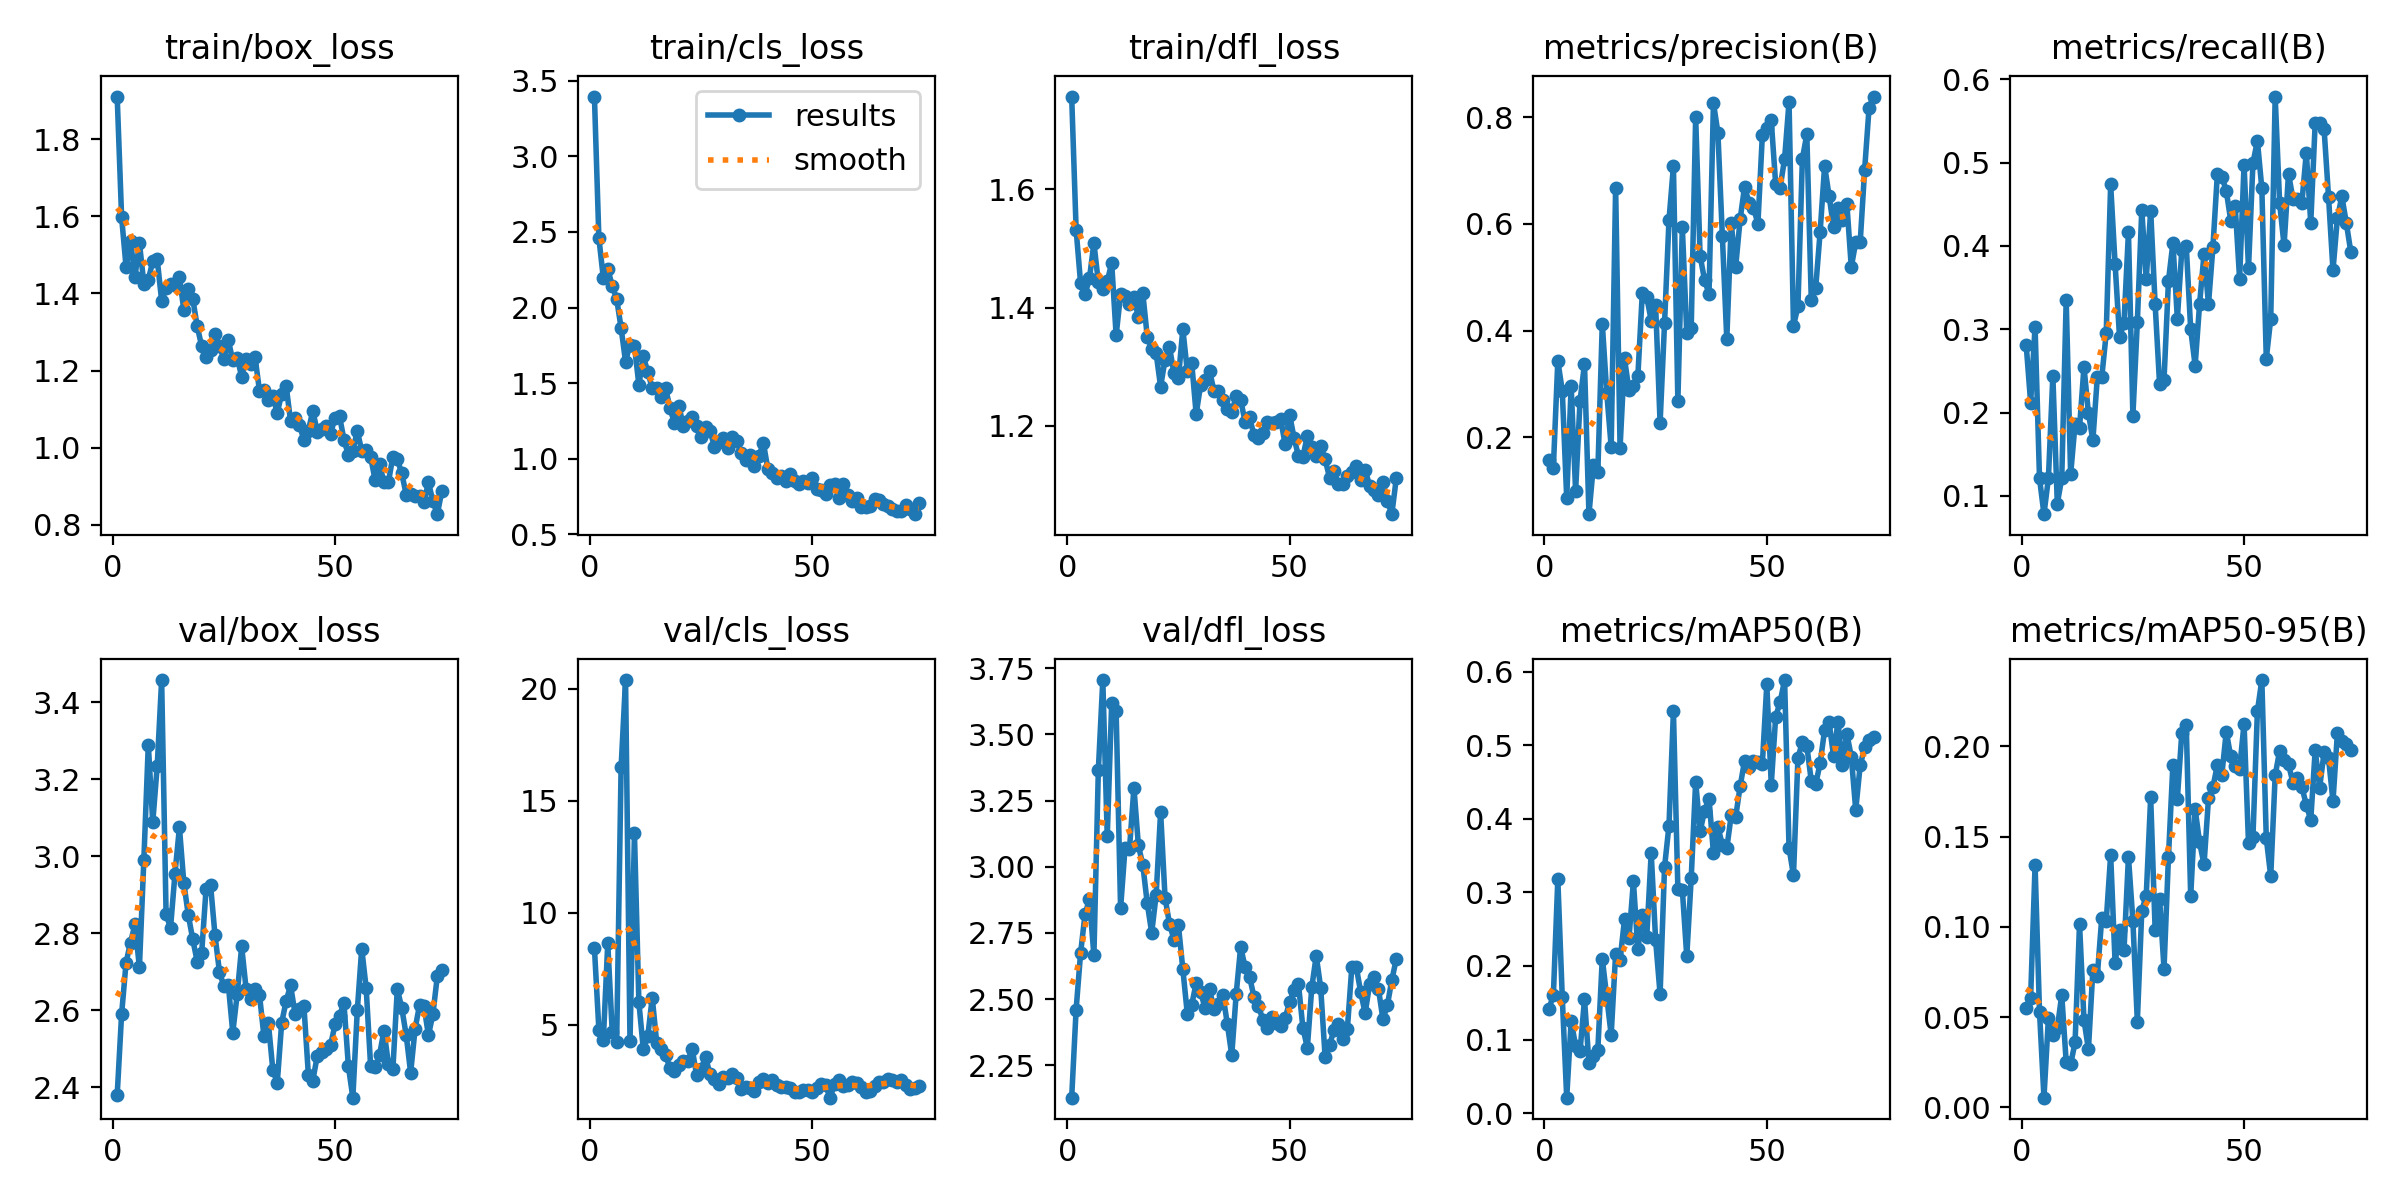

The data file committed next to this chart (first rows):
epoch, time, train/box_loss, train/cls_loss, train/dfl_loss, metrics/precision(B), metrics/recall(B), metrics/mAP50(B), metrics/mAP50-95(B), val/box_loss, val/cls_loss, val/dfl_loss, lr/pg0, lr/pg1, lr/pg2
1, 156.2, 1.911, 3.395, 1.757, 0.1584, 0.2814, 0.1417, 0.0549, 2.379, 8.412, 2.128, 0.0002429, 0.0002429, 0.0002429
2, 342.8, 1.597, 2.46, 1.532, 0.1437, 0.2121, 0.1602, 0.06064, 2.59, 4.772, 2.46, 0.0005, 0.0005, 0.0005
3, 500.1, 1.469, 2.196, 1.442, 0.3435, 0.303, 0.3177, 0.1341, 2.724, 4.301, 2.673, 0.0007566, 0.0007566, 0.0007566
4, 665.6, 1.536, 2.257, 1.423, 0.2878, 0.1212, 0.1576, 0.05295, 2.776, 8.629, 2.82, 0.001012, 0.001012, 0.001012
5, 810, 1.443, 2.142, 1.45, 0.08642, 0.07815, 0.02101, 0.00533, 2.823, 4.688, 2.877, 0.001267, 0.001267, 0.001267
6, 977.4, 1.531, 2.058, 1.509, 0.2961, 0.1212, 0.1254, 0.04942, 2.711, 4.222, 2.665, 0.00142, 0.00142, 0.00142
7, 1167, 1.426, 1.864, 1.443, 0.09983, 0.244, 0.09127, 0.03988, 2.991, 16.49, 3.366, 0.001416, 0.001416, 0.001416
8, 1335, 1.435, 1.642, 1.432, 0.2688, 0.09091, 0.0845, 0.04379, 3.29, 20.39, 3.705, 0.001412, 0.001412, 0.001412
9, 1508, 1.483, 1.755, 1.445, 0.3376, 0.1212, 0.1546, 0.06224, 3.088, 4.257, 3.115, 0.001407, 0.001407, 0.001407
10, 1656, 1.489, 1.745, 1.476, 0.05635, 0.3349, 0.06817, 0.02504, 3.233, 13.53, 3.618, 0.001401, 0.001401, 0.001401
11, 1798, 1.381, 1.489, 1.353, 0.1476, 0.126, 0.07808, 0.0238, 3.458, 5.988, 3.586, 0.001394, 0.001394, 0.001394
12, 1952, 1.414, 1.677, 1.423, 0.1353, 0.1866, 0.08618, 0.03609, 2.849, 3.888, 2.843, 0.001387, 0.001387, 0.001387
13, 2114, 1.424, 1.574, 1.42, 0.4133, 0.1818, 0.2101, 0.1016, 2.814, 4.476, 3.07, 0.001379, 0.001379, 0.001379
14, 2252, 1.422, 1.466, 1.407, 0.2842, 0.2549, 0.158, 0.04844, 2.955, 6.206, 3.067, 0.001371, 0.001371, 0.001371
15, 2399, 1.442, 1.468, 1.418, 0.1828, 0.1994, 0.1062, 0.03206, 3.075, 4.194, 3.299, 0.001362, 0.001362, 0.001362
16, 2543, 1.356, 1.411, 1.384, 0.6682, 0.1668, 0.2168, 0.07613, 2.929, 3.887, 3.081, 0.001352, 0.001352, 0.001352
17, 2686, 1.412, 1.466, 1.424, 0.1812, 0.2424, 0.2084, 0.07281, 2.847, 3.646, 3.006, 0.001342, 0.001342, 0.001342
18, 2846, 1.386, 1.336, 1.351, 0.348, 0.2424, 0.2632, 0.105, 2.784, 3.039, 2.861, 0.001331, 0.001331, 0.001331
19, 3028, 1.315, 1.233, 1.33, 0.2887, 0.2951, 0.2378, 0.1031, 2.726, 2.907, 2.751, 0.001319, 0.001319, 0.001319
20, 3211, 1.263, 1.349, 1.323, 0.2974, 0.4737, 0.3149, 0.1398, 2.749, 3.182, 2.894, 0.001307, 0.001307, 0.001307
21, 3373, 1.235, 1.215, 1.266, 0.3145, 0.378, 0.2226, 0.07988, 2.916, 3.364, 3.207, 0.001294, 0.001294, 0.001294
22, 3521, 1.253, 1.253, 1.312, 0.4704, 0.2903, 0.269, 0.09802, 2.925, 3.393, 2.883, 0.001281, 0.001281, 0.001281
23, 3667, 1.294, 1.279, 1.333, 0.4631, 0.3077, 0.2394, 0.08693, 2.795, 3.889, 2.785, 0.001267, 0.001267, 0.001267
24, 3805, 1.263, 1.217, 1.289, 0.4191, 0.4163, 0.3538, 0.1387, 2.7, 2.727, 2.725, 0.001252, 0.001252, 0.001252
25, 3985, 1.23, 1.145, 1.28, 0.4473, 0.1965, 0.2348, 0.1032, 2.662, 3.023, 2.78, 0.001237, 0.001237, 0.001237
26, 4142, 1.279, 1.209, 1.364, 0.2271, 0.3085, 0.1616, 0.04747, 2.665, 3.543, 2.613, 0.001222, 0.001222, 0.001222
27, 4281, 1.226, 1.186, 1.293, 0.4137, 0.4434, 0.3342, 0.109, 2.542, 2.774, 2.446, 0.001206, 0.001206, 0.001206
28, 4423, 1.234, 1.079, 1.306, 0.6069, 0.3604, 0.3908, 0.1172, 2.642, 2.56, 2.479, 0.001189, 0.001189, 0.001189
29, 4557, 1.184, 1.108, 1.22, 0.7082, 0.4422, 0.5461, 0.1717, 2.765, 2.338, 2.56, 0.001173, 0.001173, 0.001173
30, 4691, 1.231, 1.135, 1.269, 0.2678, 0.3301, 0.3044, 0.09835, 2.655, 2.654, 2.525, 0.001155, 0.001155, 0.001155
31, 4824, 1.216, 1.069, 1.277, 0.5937, 0.2344, 0.3038, 0.1156, 2.629, 2.61, 2.467, 0.001137, 0.001137, 0.001137
32, 4974, 1.235, 1.143, 1.293, 0.3956, 0.2392, 0.2129, 0.07682, 2.654, 2.779, 2.537, 0.001119, 0.001119, 0.001119
33, 5155, 1.148, 1.114, 1.259, 0.4048, 0.358, 0.3197, 0.1388, 2.64, 2.595, 2.462, 0.001101, 0.001101, 0.001101
34, 5343, 1.148, 1.04, 1.259, 0.7998, 0.4035, 0.4506, 0.1899, 2.533, 2.14, 2.48, 0.001082, 0.001082, 0.001082
35, 5525, 1.124, 0.9915, 1.244, 0.5401, 0.3126, 0.3827, 0.1709, 2.567, 2.224, 2.517, 0.001062, 0.001062, 0.001062
36, 5697, 1.134, 1.022, 1.229, 0.4952, 0.3949, 0.4112, 0.2075, 2.446, 2.148, 2.407, 0.001043, 0.001043, 0.001043
37, 5865, 1.09, 0.9492, 1.223, 0.4688, 0.3998, 0.4275, 0.2117, 2.411, 2.032, 2.288, 0.001023, 0.001023, 0.001023
38, 6048, 1.14, 1.017, 1.251, 0.8268, 0.2998, 0.3534, 0.1169, 2.568, 2.45, 2.519, 0.001003, 0.001003, 0.001003
39, 6302, 1.161, 1.105, 1.244, 0.7708, 0.2565, 0.3889, 0.1651, 2.624, 2.562, 2.697, 0.000982, 0.000982, 0.000982
40, 6467, 1.068, 0.9326, 1.207, 0.5783, 0.3301, 0.3648, 0.1467, 2.665, 2.4, 2.621, 0.0009613, 0.0009613, 0.0009613
41, 6604, 1.076, 0.907, 1.214, 0.3841, 0.3907, 0.3597, 0.1345, 2.591, 2.531, 2.585, 0.0009402, 0.0009402, 0.0009402
42, 6744, 1.06, 0.8705, 1.184, 0.6009, 0.3301, 0.4051, 0.1712, 2.604, 2.293, 2.508, 0.000919, 0.000919, 0.000919
43, 6902, 1.019, 0.8851, 1.18, 0.5199, 0.3988, 0.4027, 0.1774, 2.61, 2.195, 2.474, 0.0008976, 0.0008976, 0.0008976
44, 7121, 1.044, 0.8526, 1.189, 0.6087, 0.4864, 0.4439, 0.1897, 2.432, 2.215, 2.422, 0.000876, 0.000876, 0.000876
45, 7285, 1.095, 0.9021, 1.206, 0.6696, 0.4829, 0.479, 0.1841, 2.417, 2.15, 2.391, 0.0008542, 0.0008542, 0.0008542
46, 7466, 1.042, 0.8531, 1.205, 0.64, 0.4662, 0.4698, 0.2081, 2.482, 1.978, 2.431, 0.0008323, 0.0008323, 0.0008323
47, 7653, 1.049, 0.8299, 1.207, 0.6302, 0.4304, 0.478, 0.1944, 2.49, 1.978, 2.41, 0.0008103, 0.0008103, 0.0008103
48, 7838, 1.055, 0.8513, 1.211, 0.6007, 0.4482, 0.4768, 0.1891, 2.499, 2.096, 2.398, 0.0007882, 0.0007882, 0.0007882
49, 8037, 1.036, 0.8366, 1.169, 0.7664, 0.3604, 0.4749, 0.1875, 2.51, 2.069, 2.428, 0.0007661, 0.0007661, 0.0007661
50, 8232, 1.078, 0.8725, 1.219, 0.78, 0.4976, 0.5827, 0.2126, 2.563, 2.006, 2.487, 0.0007439, 0.0007439, 0.0007439
51, 8410, 1.081, 0.7982, 1.18, 0.7938, 0.3732, 0.4465, 0.1465, 2.586, 2.179, 2.535, 0.0007216, 0.0007216, 0.0007216
52, 8592, 1.021, 0.7923, 1.149, 0.6739, 0.4992, 0.5389, 0.1497, 2.619, 2.329, 2.557, 0.0006994, 0.0006994, 0.0006994
53, 8763, 0.9805, 0.7654, 1.148, 0.6682, 0.5262, 0.5586, 0.2194, 2.454, 2.29, 2.391, 0.0006772, 0.0006772, 0.0006772
54, 8933, 0.9918, 0.8298, 1.183, 0.7219, 0.4689, 0.5886, 0.2367, 2.373, 1.733, 2.316, 0.0006551, 0.0006551, 0.0006551
55, 9112, 1.043, 0.8299, 1.165, 0.8288, 0.2647, 0.3607, 0.1491, 2.599, 2.337, 2.545, 0.000633, 0.000633, 0.000633
56, 9297, 0.9915, 0.742, 1.148, 0.4092, 0.3126, 0.323, 0.128, 2.76, 2.505, 2.664, 0.000611, 0.000611, 0.000611
57, 9452, 0.9935, 0.8338, 1.167, 0.4454, 0.5792, 0.4829, 0.1839, 2.657, 2.275, 2.543, 0.0005891, 0.0005891, 0.0005891
58, 9669, 0.9755, 0.7628, 1.143, 0.7221, 0.4514, 0.5041, 0.1976, 2.454, 2.318, 2.281, 0.0005673, 0.0005673, 0.0005673
59, 9887, 0.9168, 0.7223, 1.112, 0.7677, 0.4006, 0.499, 0.1922, 2.452, 2.436, 2.327, 0.0005457, 0.0005457, 0.0005457
60, 10050, 0.9571, 0.7396, 1.123, 0.4583, 0.4868, 0.4516, 0.19, 2.483, 2.392, 2.383, 0.0005243, 0.0005243, 0.0005243
... 14 more rows
